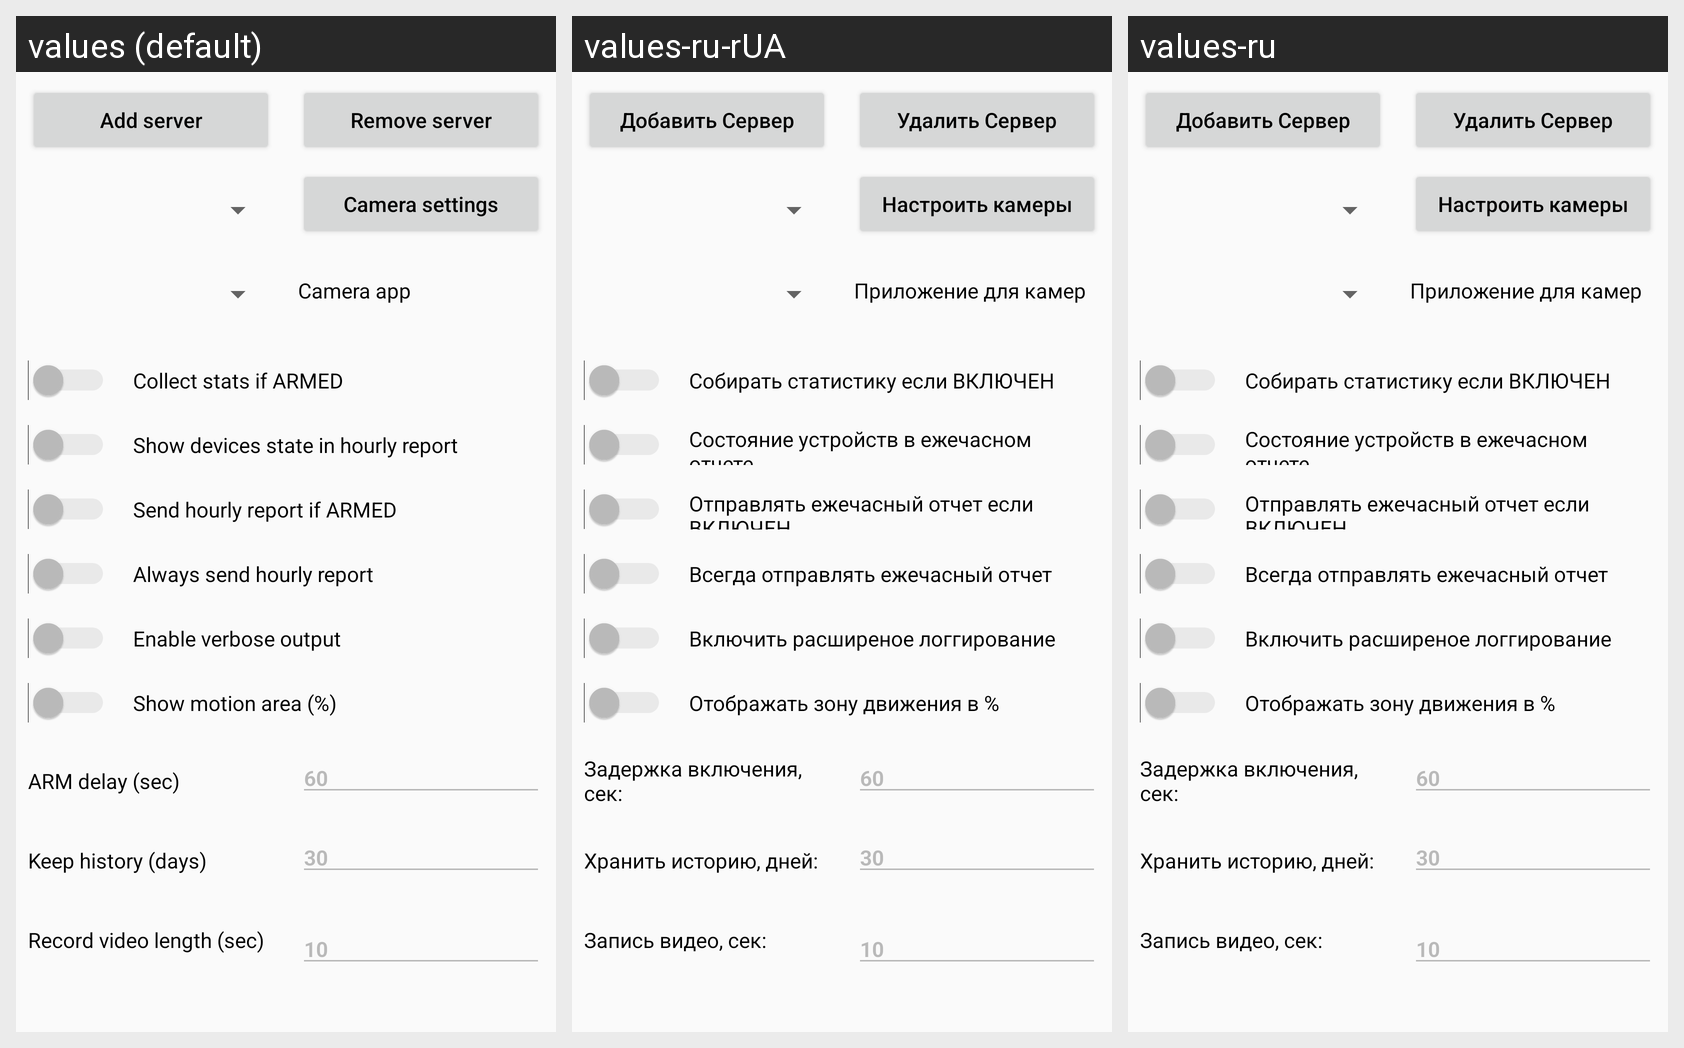

This grid shows one Android layout under several languages. Give, for every string resource on the screen, its name, the default text and each shown locale's text.
Android screen res/layout/activity_settings_oreo.xml rendered under 3 locales, left to right: values (default), values-ru-rUA, values-ru. Device: Nexus 5 (rendered at 1080×1920; each locale shown at half size, 540×960, under a caption strip naming it); theme AppTheme.
Strings drawn on this screen, with the default value and each locale's value (text and hints the layout hard-codes, and strings that could not be matched under every locale, appear in the picture but are not listed):

text_textViewSelectCameraApp
  values: Camera app
  values-ru-rUA: Приложение для камер
  values-ru: Приложение для камер

button_pair_server_pair_server
  values: Add server
  values-ru-rUA: Добавить Сервер
  values-ru: Добавить Сервер

button_pair_server_unpair_server
  values: Remove server
  values-ru-rUA: Удалить Сервер
  values-ru: Удалить Сервер

text_textViewForSwitchCollectStats
  values: Collect stats if ARMED
  values-ru-rUA: Собирать статистику если ВКЛЮЧЕН
  values-ru: Собирать статистику если ВКЛЮЧЕН

text_textViewForSwitchMonitoringEnabled
  values: Show devices state in hourly report
  values-ru-rUA: Состояние устройств в ежечасном отчете
  values-ru: Состояние устройств в ежечасном отчете

text_textViewForSwitchHourlyReportEnabled
  values: Send hourly report if ARMED
  values-ru-rUA: Отправлять ежечасный отчет если ВКЛЮЧЕН
  values-ru: Отправлять ежечасный отчет если ВКЛЮЧЕН

text_textViewForSwitchHourlyReportForced
  values: Always send hourly report
  values-ru-rUA: Всегда отправлять ежечасный отчет
  values-ru: Всегда отправлять ежечасный отчет

text_textViewForSwitchVerboseOutputEnabled
  values: Enable verbose output
  values-ru-rUA: Включить расширеное логгирование
  values-ru: Включить расширеное логгирование

text_camera_settings
  values: Camera settings
  values-ru-rUA: Настроить камеры
  values-ru: Настроить камеры
